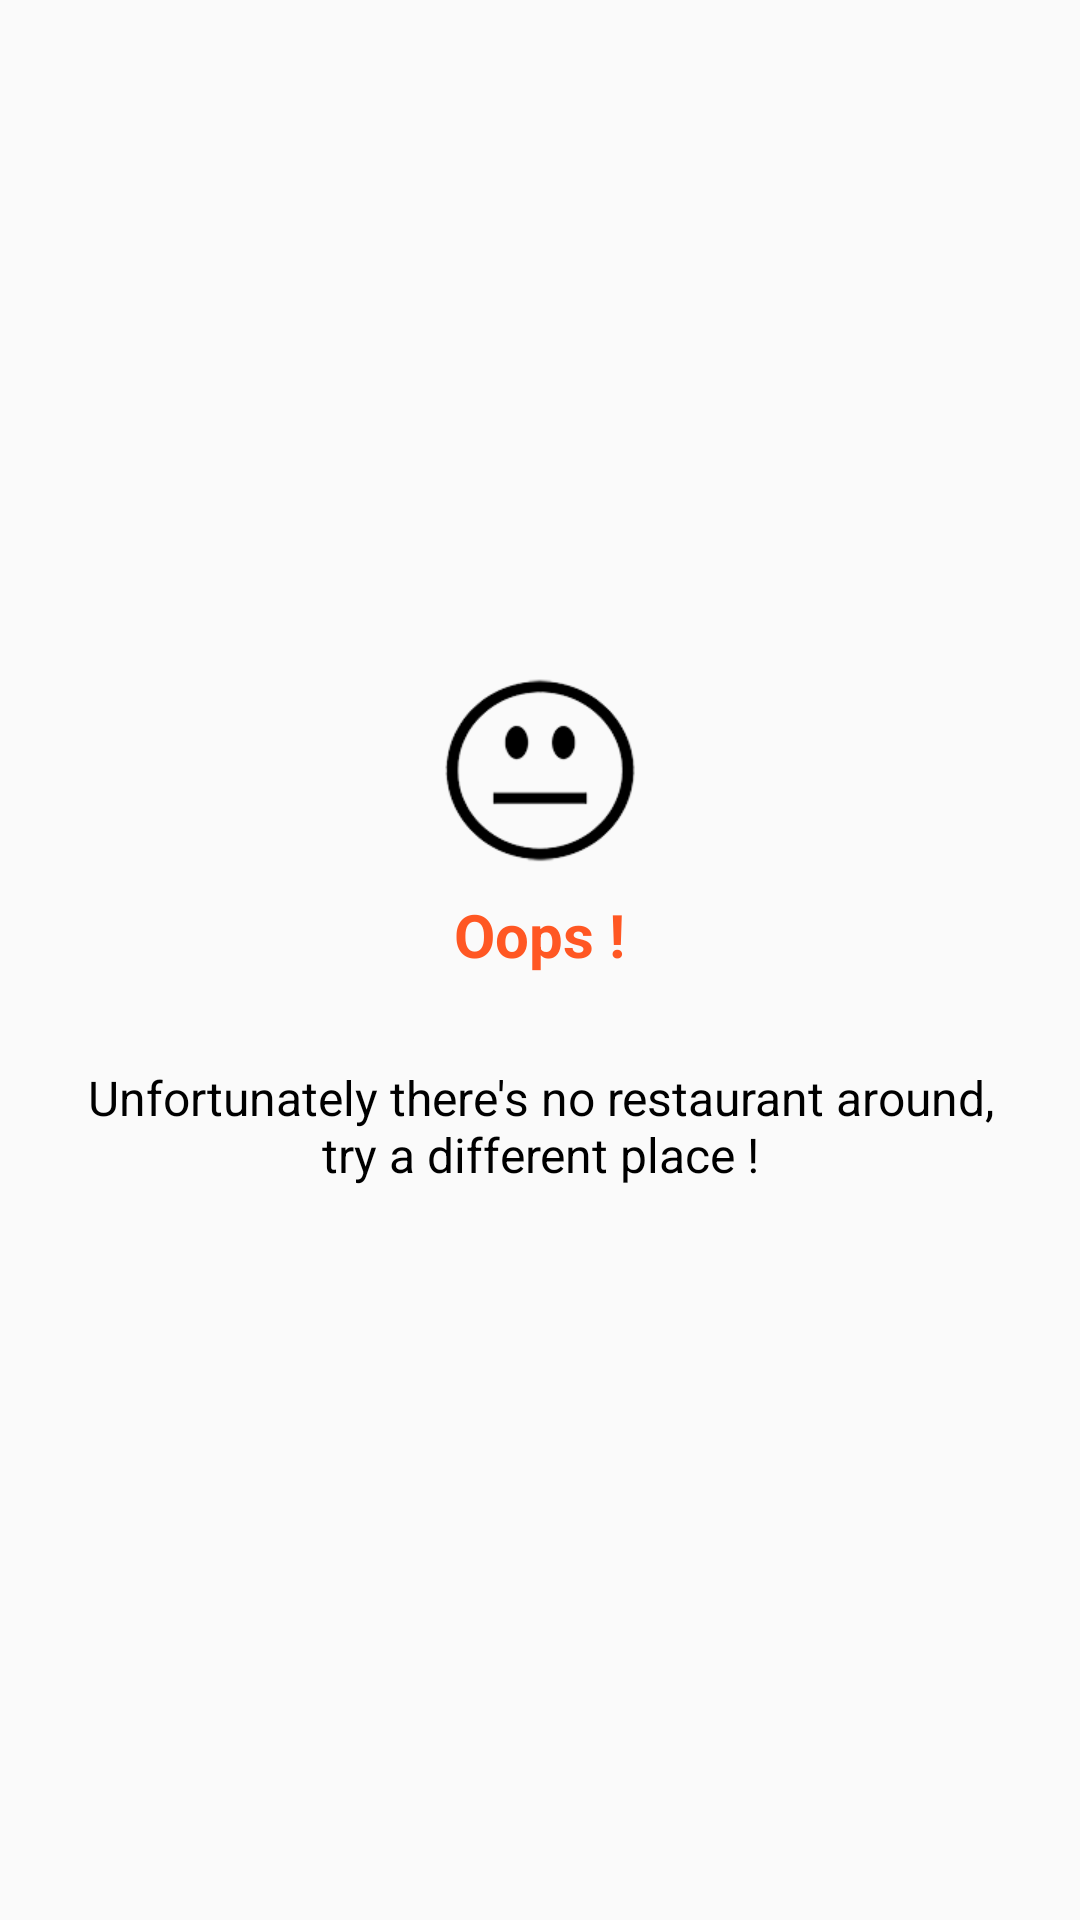

Layout XML and referenced resources for this Android screen:
<!-- AndroidManifest.xml: application theme AppTheme -->
<!-- res/layout/no_result_layout.xml -->
<?xml version="1.0" encoding="utf-8"?>
<LinearLayout
    android:id="@+id/no_result_layout"
    xmlns:android="http://schemas.android.com/apk/res/android"
    android:layout_width="match_parent"
    android:layout_height="match_parent"
    android:gravity="center"
    android:orientation="vertical">

    <ImageView
        android:layout_width="wrap_content"
        android:layout_height="wrap_content"
        android:src="@drawable/sad_smiley"/>
<TextView
    android:layout_width="wrap_content"
    android:layout_height="wrap_content"
    android:layout_gravity="center"
    android:gravity="center"
    android:layout_margin="@dimen/default_margin"
    android:text="@string/oops"
    android:textSize="@dimen/default_title_size"
    android:textColor="@color/colorPrimary"
    android:textStyle="bold"/>

    <TextView
        android:layout_width="wrap_content"
        android:layout_height="wrap_content"
        android:gravity="center"
        android:layout_margin="@dimen/default_large_margin"
        android:textSize="@dimen/default_middle_size"
        android:text="@string/no_result_string"
        android:textColor="@color/ColorBlack"/>
</LinearLayout>
<!-- resources referenced by this layout -->
<resources>
  <color name="ColorBlack">#000000</color>
  <color name="colorPrimary">#FF5723</color>
  <dimen name="default_large_margin">30dip</dimen>
  <dimen name="default_margin">20dip</dimen>
  <dimen name="default_middle_size">26sp</dimen>
  <dimen name="default_title_size">30sp</dimen>
  <!-- drawable sad_smiley: png bitmap (drawable-hdpi, 6418 bytes) -->
  <string name="no_result_string">Unfortunately there\'s no restaurant around, try a different place !</string>
  <string name="oops">Oops !</string>
  <style name="AppTheme" parent="Theme.AppCompat.Light.DarkActionBar">
          
          <item name="colorPrimary">@color/colorPrimary</item>
          <item name="colorPrimaryDark">@color/colorPrimaryDark</item>
          <item name="colorAccent">@color/colorAccent</item>
      </style>
  <color name="colorPrimaryDark">#C41D00</color>
  <color name="colorAccent">#EB410C</color>
</resources>
